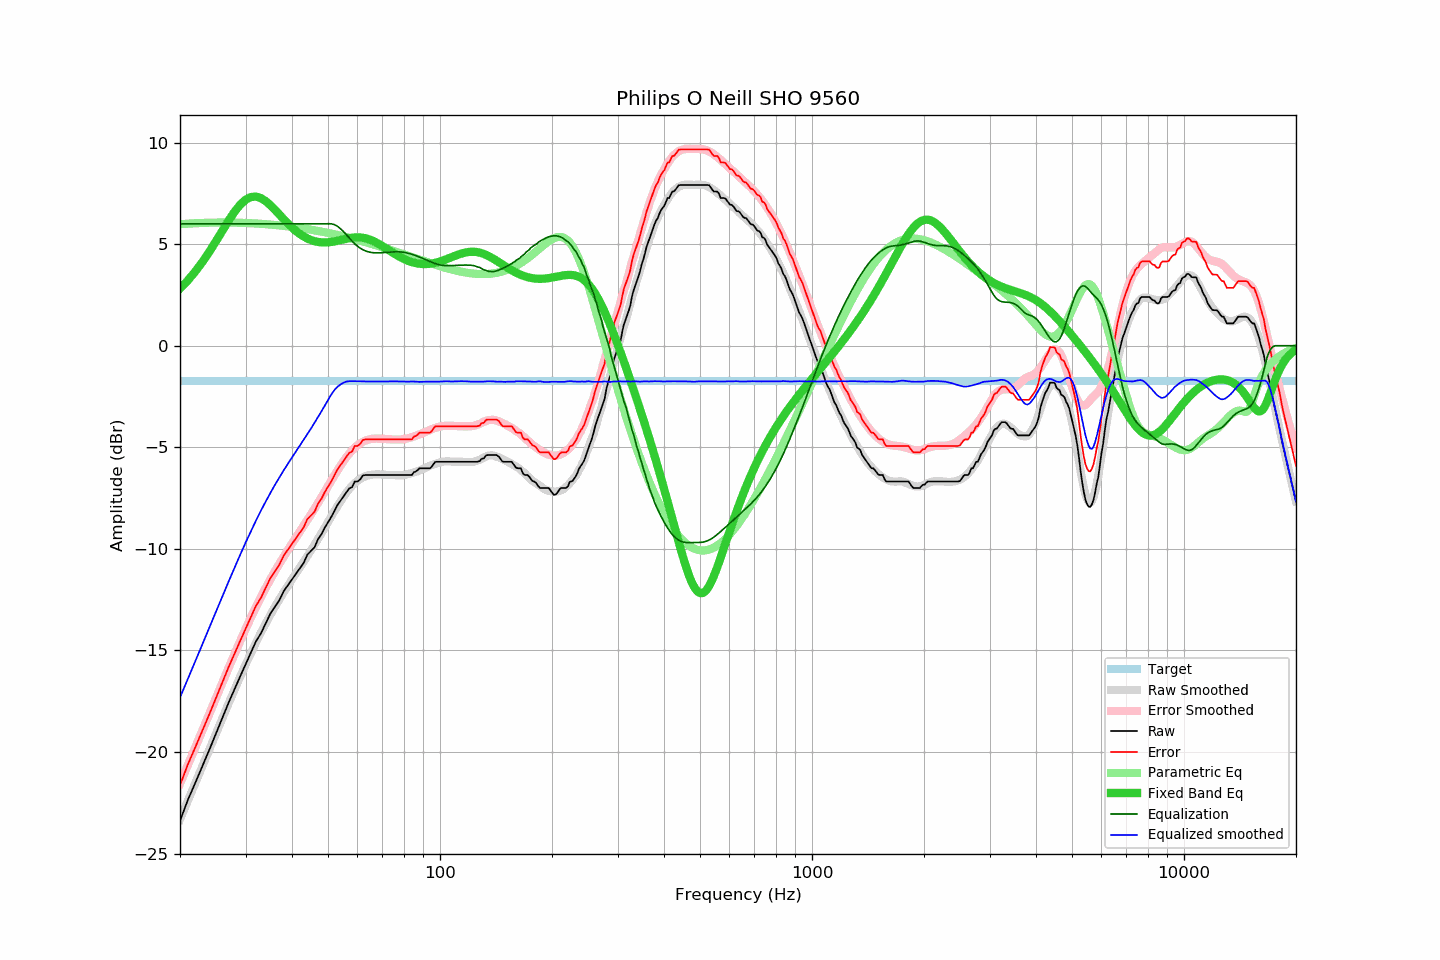

The table this chart was drawn from, first rows:
frequency, raw, error, smoothed, error_smoothed, equalization, parametric_eq, equalized_raw, equalized_smoothed, target
20, -23.38, -21.63, -23.32, -21.55, 6.00, 2.81, -17.38, -17.32, -1.75
21, -22.35, -20.60, -22.40, -20.64, 6.00, 3.22, -16.35, -16.40, -1.75
22, -21.50, -19.75, -21.51, -19.76, 6.00, 3.66, -15.50, -15.51, -1.75
23, -20.67, -18.92, -20.67, -18.91, 6.00, 4.13, -14.67, -14.67, -1.75
24, -19.87, -18.12, -19.85, -18.10, 6.00, 4.63, -13.87, -13.85, -1.75
25, -19.08, -17.33, -19.07, -17.32, 6.00, 5.15, -13.08, -13.07, -1.75
26, -18.31, -16.56, -18.33, -16.58, 6.00, 5.66, -12.31, -12.33, -1.75
27, -17.58, -15.83, -17.62, -15.87, 6.00, 6.15, -11.58, -11.62, -1.75
28, -16.92, -15.17, -16.95, -15.20, 6.00, 6.58, -10.92, -10.95, -1.75
29, -16.29, -14.54, -16.31, -14.56, 6.00, 6.93, -10.29, -10.31, -1.75
30, -15.69, -13.94, -15.70, -13.95, 6.00, 7.18, -9.69, -9.70, -1.75
31, -15.11, -13.36, -15.14, -13.39, 6.00, 7.32, -9.11, -9.14, -1.75
32, -14.55, -12.80, -14.61, -12.87, 6.00, 7.34, -8.55, -8.61, -1.75
33, -14.16, -12.41, -14.12, -12.38, 6.00, 7.26, -8.16, -8.12, -1.75
34, -13.66, -11.91, -13.67, -11.92, 6.00, 7.12, -7.66, -7.67, -1.75
35, -13.18, -11.43, -13.24, -11.49, 6.00, 6.92, -7.18, -7.24, -1.75
36, -12.85, -11.10, -12.84, -11.10, 6.00, 6.69, -6.85, -6.84, -1.75
37, -12.52, -10.77, -12.48, -10.73, 6.00, 6.46, -6.52, -6.48, -1.75
38, -12.08, -10.33, -12.13, -10.38, 6.00, 6.23, -6.08, -6.13, -1.75
39, -11.79, -10.04, -11.81, -10.05, 6.00, 6.01, -5.79, -5.81, -1.75
40, -11.50, -9.75, -11.50, -9.74, 6.00, 5.82, -5.50, -5.50, -1.75
41, -11.22, -9.47, -11.20, -9.44, 6.00, 5.65, -5.22, -5.20, -1.75
42, -10.95, -9.20, -10.92, -9.15, 6.00, 5.50, -4.95, -4.92, -1.75
43, -10.69, -8.94, -10.63, -8.86, 6.00, 5.38, -4.69, -4.63, -1.75
44, -10.28, -8.53, -10.35, -8.58, 6.00, 5.28, -4.28, -4.35, -1.75
45, -10.10, -8.35, -10.07, -8.30, 6.00, 5.20, -4.10, -4.07, -1.75
46, -9.92, -8.17, -9.79, -8.02, 6.00, 5.14, -3.92, -3.79, -1.75
47, -9.52, -7.77, -9.51, -7.74, 6.00, 5.11, -3.52, -3.51, -1.75
48, -9.28, -7.53, -9.23, -7.46, 6.00, 5.09, -3.28, -3.23, -1.75
49, -8.95, -7.20, -8.96, -7.18, 6.00, 5.08, -2.95, -2.96, -1.75
50, -8.69, -6.94, -8.68, -6.91, 6.00, 5.09, -2.69, -2.68, -1.75
51, -8.43, -6.68, -8.40, -6.64, 6.00, 5.11, -2.43, -2.40, -1.75
52, -8.13, -6.38, -8.15, -6.39, 5.96, 5.13, -2.17, -2.19, -1.75
53, -7.84, -6.09, -7.90, -6.14, 5.88, 5.16, -1.96, -2.02, -1.75
54, -7.63, -5.88, -7.67, -5.91, 5.76, 5.20, -1.87, -1.91, -1.75
55, -7.42, -5.67, -7.44, -5.69, 5.62, 5.23, -1.81, -1.82, -1.75
56, -7.22, -5.47, -7.23, -5.49, 5.47, 5.26, -1.75, -1.77, -1.75
57, -7.02, -5.27, -7.06, -5.31, 5.31, 5.29, -1.71, -1.75, -1.75
58, -6.96, -5.21, -6.90, -5.15, 5.15, 5.31, -1.81, -1.74, -1.75
59, -6.68, -4.93, -6.76, -5.01, 5.01, 5.33, -1.67, -1.75, -1.75
60, -6.68, -4.93, -6.65, -4.90, 4.90, 5.33, -1.78, -1.75, -1.75
61, -6.58, -4.83, -6.55, -4.80, 4.80, 5.33, -1.78, -1.75, -1.75
62, -6.39, -4.64, -6.48, -4.73, 4.73, 5.31, -1.66, -1.75, -1.75
63, -6.36, -4.61, -6.43, -4.67, 4.67, 5.29, -1.69, -1.76, -1.75
64, -6.36, -4.61, -6.39, -4.63, 4.63, 5.25, -1.74, -1.76, -1.75
65, -6.36, -4.61, -6.36, -4.60, 4.60, 5.21, -1.76, -1.76, -1.75
66, -6.36, -4.61, -6.34, -4.58, 4.58, 5.16, -1.78, -1.76, -1.75
67, -6.36, -4.61, -6.33, -4.57, 4.57, 5.10, -1.79, -1.76, -1.75
68, -6.36, -4.61, -6.33, -4.57, 4.57, 5.04, -1.79, -1.76, -1.75
69, -6.36, -4.61, -6.34, -4.57, 4.57, 4.98, -1.79, -1.77, -1.75
70, -6.36, -4.61, -6.34, -4.58, 4.58, 4.91, -1.78, -1.76, -1.75
71, -6.36, -4.61, -6.35, -4.59, 4.59, 4.84, -1.77, -1.76, -1.75
72, -6.36, -4.61, -6.36, -4.60, 4.60, 4.76, -1.77, -1.76, -1.75
73, -6.36, -4.61, -6.36, -4.61, 4.61, 4.69, -1.76, -1.76, -1.75
74, -6.36, -4.61, -6.36, -4.61, 4.61, 4.62, -1.75, -1.75, -1.75
75, -6.36, -4.61, -6.37, -4.62, 4.62, 4.56, -1.75, -1.75, -1.75
76, -6.36, -4.61, -6.37, -4.62, 4.62, 4.49, -1.74, -1.76, -1.75
77, -6.36, -4.61, -6.38, -4.62, 4.62, 4.43, -1.74, -1.76, -1.75
78, -6.36, -4.61, -6.38, -4.62, 4.62, 4.37, -1.74, -1.76, -1.75
79, -6.36, -4.61, -6.38, -4.61, 4.61, 4.32, -1.75, -1.77, -1.75
... 553 more rows
